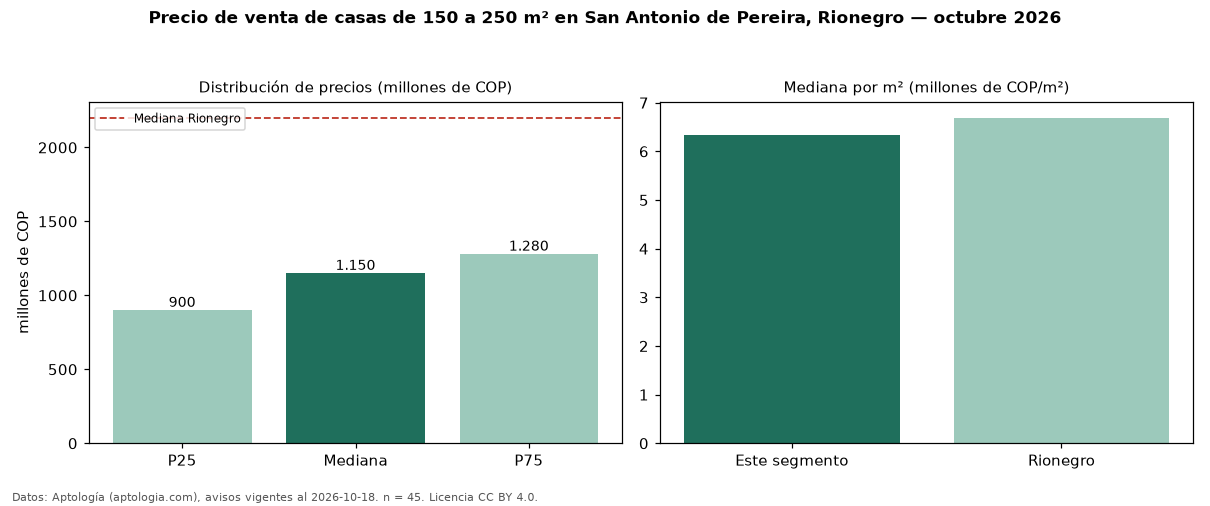

The file beside this chart, header and first rows:
seccion, metrica, valor, moneda, n
filtro, area5, de 150 a 250 m², , 45
precio, p25, 900000000, COP, 45
precio, mediana, 1150000000, COP, 45
precio, p75, 1280000000, COP, 45
precio, minimo, 580000000, COP, 45
precio, maximo, 1900000000, COP, 45
m2, mediana_precio_m2, 6334842, COP, 45
m2, area_mediana_m2, 174.0, m2, 45
banos, mediana_banos, 4.0, , 
parqueadero, pct_con_parqueadero, 95.3, %, 43
estrato, estrato_mas_frecuente, 5, , 45
habitaciones, 3+, 1175000000, COP, 44
ciudad, mediana_ciudad_referencia, 2200000000, COP, 
ciudad, mediana_m2_ciudad, 6689815, COP, 
fuente, fecha_datos, 2026-10-18, , 
fuente, atribucion, https://www.aptologia.com/casas-en-venta…, , 
fuente, licencia, CC BY 4.0, , 
